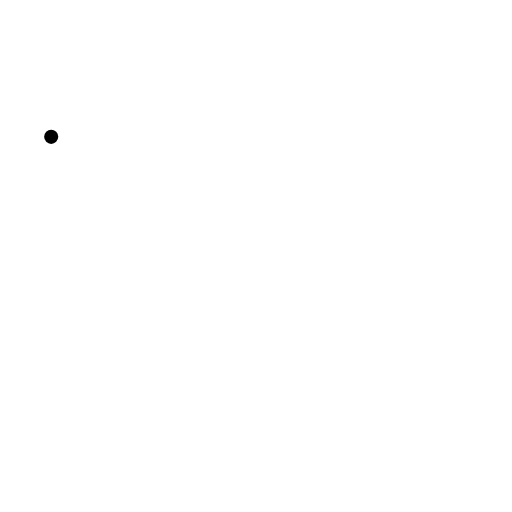
t = 0.00 s
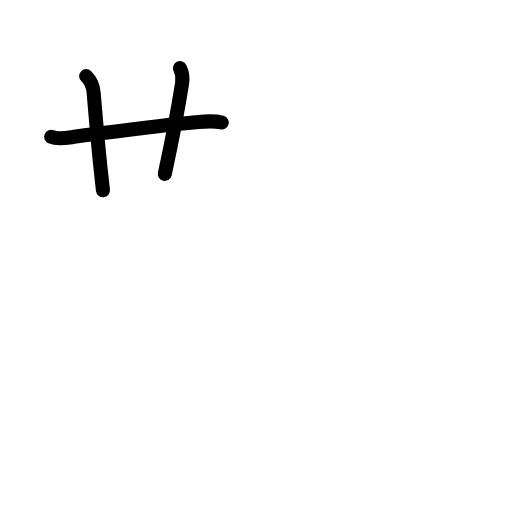
t = 2.88 s
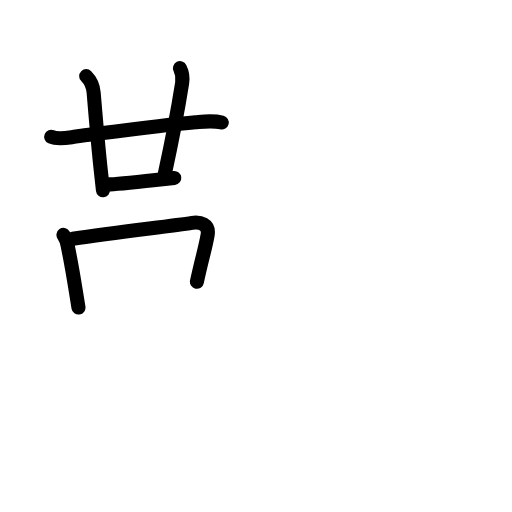
t = 5.92 s
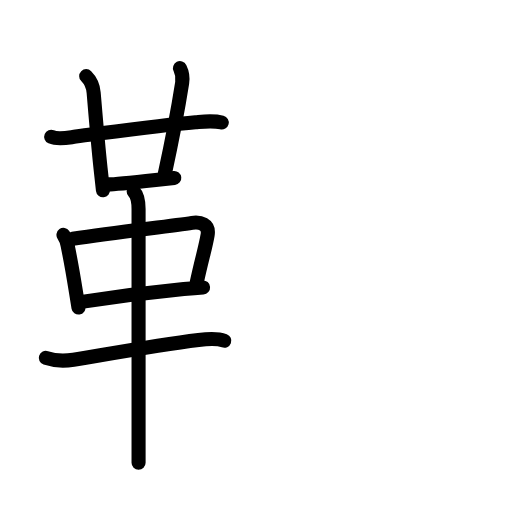
t = 8.92 s
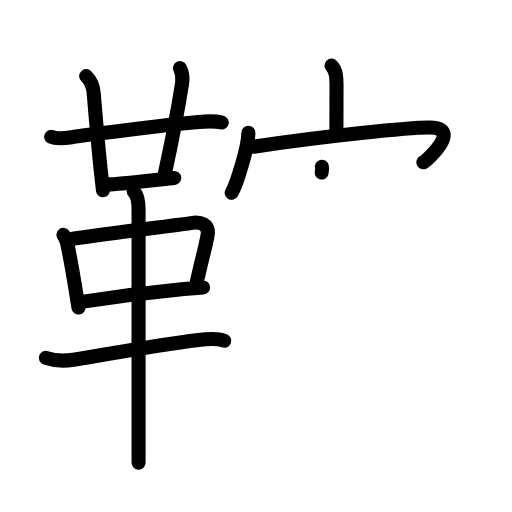
t = 12.05 s
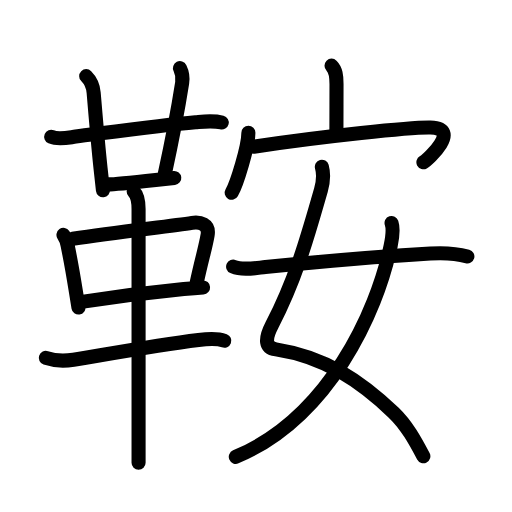
t = 15.00 s

The animated SVG that drew these frames (rendered in a browser with its animation timeline set to each time). Animation: 53 SMIL elements (animate=53); one cycle of 15.00 s.

<?xml version="1.0" encoding="UTF-8"?>
<!--
AniKanjiVG is licensed by CC-BY-SA Paul C. Sommerhoff (https://bitbucket.org/sommerhoff/anikanjivg).
AniKanjiVG uses KanjiVG which is licensed by CC-BY-SA Ulrich Apel (http://kanjivg.tagaini.net).
See also http://creativecommons.org/licenses/by-sa/3.0/
-->
<svg xmlns:kvg='http://kanjivg.tagaini.net' xmlns='http://www.w3.org/2000/svg' width='109' height='109' viewBox='0 0 109 109' style='fill:none;stroke:#000000;stroke-width:3;stroke-linecap:round;stroke-linejoin:round;' id="kvg:kanji_0978d"><g id="kvg:0978d" kvg:element="鞍"><g id="kvg:0978d-g1" kvg:element="革" kvg:position="left" kvg:radical="general"><g id="kvg:0978d-g2" kvg:element="廿" kvg:position="top"><g id="kvg:0978d-g3" kvg:element="十"><path id="kvg:0978d-s1" kvg:type="㇐" d="M10.9,29.13c1.54,0.66,3.66,0.15,5.23-0.05c5.86-0.74,18.27-2.48,25.48-3.07c1.84-0.15,3.78-0.4,5.6,0.07"><animate attributeName="d" begin="0.0s" dur="0.3333333333333333s" from="M10.9,29.13C10.9,29.13,10.9,29.13,10.9,29.13" to="M10.9,29.13c1.54,0.66,3.66,0.15,5.23-0.05" />
<animate attributeName="d" begin="0.3333333333333333s" dur="0.3333333333333333s" from="M10.9,29.13c1.54,0.66,3.66,0.15,5.23-0.05c0,0,0,0,0,0,0" to="M10.9,29.13c1.54,0.66,3.66,0.15,5.23-0.05c5.86-0.74,18.27-2.48,25.48-3.07" />
<animate attributeName="d" begin="0.6666666666666666s" dur="0.3333333333333333s" from="M10.9,29.13c1.54,0.66,3.66,0.15,5.23-0.05c5.86-0.74,18.27-2.48,25.48-3.07c0,0,0,0,0,0,0" to="M10.9,29.13c1.54,0.66,3.66,0.15,5.23-0.05c5.86-0.74,18.27-2.48,25.48-3.07c1.84-0.15,3.78-0.4,5.6,0.07" />
</path>
<path id="kvg:0978d-s2" kvg:type="㇑" d="M18.35,16.21c0.97,0.97,1.49,2.29,1.59,3.53c0.45,5.3,0.85,10.27,1.47,16.13c0.15,1.48,0.32,3.01,0.51,4.63"><animate attributeName="d" begin="1.0s" dur="0.3333333333333333s" from="M18.35,16.21C18.35,16.21,18.35,16.21,18.35,16.21" to="M18.35,16.21c0.97,0.97,1.49,2.29,1.59,3.53" />
<animate attributeName="d" begin="1.3333333333333333s" dur="0.3333333333333333s" from="M18.35,16.21c0.97,0.97,1.49,2.29,1.59,3.53c0,0,0,0,0,0,0" to="M18.35,16.21c0.97,0.97,1.49,2.29,1.59,3.53c0.45,5.3,0.85,10.27,1.47,16.13" />
<animate attributeName="d" begin="1.6666666666666665s" dur="0.3333333333333333s" from="M18.35,16.21c0.97,0.97,1.49,2.29,1.59,3.53c0.45,5.3,0.85,10.27,1.47,16.13c0,0,0,0,0,0,0" to="M18.35,16.21c0.97,0.97,1.49,2.29,1.59,3.53c0.45,5.3,0.85,10.27,1.47,16.13c0.15,1.48,0.32,3.01,0.51,4.63" />
<animate attributeName="d" begin="0s" dur="1.0s" from="M-100,-100" to="M-100,-100" />
</path>
</g>
<path id="kvg:0978d-s3" kvg:type="㇑a" d="M38.31,14.5c0.56,1.12,0.62,2.2,0.47,3.15c-1.23,7.83-2.69,14.75-3.7,19.38"><animate attributeName="d" begin="2.0s" dur="0.5s" from="M38.31,14.5C38.31,14.5,38.31,14.5,38.31,14.5" to="M38.31,14.5c0.56,1.12,0.62,2.2,0.47,3.15" />
<animate attributeName="d" begin="2.5s" dur="0.5s" from="M38.31,14.5c0.56,1.12,0.62,2.2,0.47,3.15c0,0,0,0,0,0,0" to="M38.31,14.5c0.56,1.12,0.62,2.2,0.47,3.15c-1.23,7.83-2.69,14.75-3.7,19.38" />
<animate attributeName="d" begin="0s" dur="2.0s" from="M-100,-100" to="M-100,-100" />
</path>
<path id="kvg:0978d-s4" kvg:type="㇐b" d="M23.08,39.25c1.18,0,6.29-0.54,10.05-0.95c1.89-0.2,3.44-0.37,3.97-0.42"><animate attributeName="d" begin="3.0s" dur="0.5s" from="M23.08,39.25C23.08,39.25,23.08,39.25,23.08,39.25" to="M23.08,39.25c1.18,0,6.29-0.54,10.05-0.95" />
<animate attributeName="d" begin="3.5s" dur="0.5s" from="M23.08,39.25c1.18,0,6.29-0.54,10.05-0.95c0,0,0,0,0,0,0" to="M23.08,39.25c1.18,0,6.29-0.54,10.05-0.95c1.89-0.2,3.44-0.37,3.97-0.42" />
<animate attributeName="d" begin="0s" dur="3.0s" from="M-100,-100" to="M-100,-100" />
</path>
</g>
<g id="kvg:0978d-g4" kvg:position="bottom"><path id="kvg:0978d-s5" kvg:type="㇑" d="M13.51,50.01c0.52,0.75,0.84,1.58,0.93,2.48c0.64,3.07,1.24,6.61,1.73,9.63c0.2,1.22,0.38,2.36,0.54,3.35"><animate attributeName="d" begin="4.0s" dur="0.3333333333333333s" from="M13.51,50.01C13.51,50.01,13.51,50.01,13.51,50.01" to="M13.51,50.01c0.52,0.75,0.84,1.58,0.93,2.48" />
<animate attributeName="d" begin="4.333333333333333s" dur="0.3333333333333333s" from="M13.51,50.01c0.52,0.75,0.84,1.58,0.93,2.48c0,0,0,0,0,0,0" to="M13.51,50.01c0.52,0.75,0.84,1.58,0.93,2.48c0.64,3.07,1.24,6.61,1.73,9.63" />
<animate attributeName="d" begin="4.666666666666667s" dur="0.3333333333333333s" from="M13.51,50.01c0.52,0.75,0.84,1.58,0.93,2.48c0.64,3.07,1.24,6.61,1.73,9.63c0,0,0,0,0,0,0" to="M13.51,50.01c0.52,0.75,0.84,1.58,0.93,2.48c0.64,3.07,1.24,6.61,1.73,9.63c0.2,1.22,0.38,2.36,0.54,3.35" />
<animate attributeName="d" begin="0s" dur="4.0s" from="M-100,-100" to="M-100,-100" />
</path>
<path id="kvg:0978d-s6" kvg:type="㇕" d="M15.48,50.82c9.85-1.43,20.84-2.68,25.41-3.37c1.71-0.26,3.7,0.27,3.31,2.57c-0.47,2.77-1.25,5.14-2.28,9.97"><animate attributeName="d" begin="5.0s" dur="0.3333333333333333s" from="M15.48,50.82C15.48,50.82,15.48,50.82,15.48,50.82" to="M15.48,50.82c9.85-1.43,20.84-2.68,25.41-3.37" />
<animate attributeName="d" begin="5.333333333333333s" dur="0.3333333333333333s" from="M15.48,50.82c9.85-1.43,20.84-2.68,25.41-3.37c0,0,0,0,0,0,0" to="M15.48,50.82c9.85-1.43,20.84-2.68,25.41-3.37c1.71-0.26,3.7,0.27,3.31,2.57" />
<animate attributeName="d" begin="5.666666666666667s" dur="0.3333333333333333s" from="M15.48,50.82c9.85-1.43,20.84-2.68,25.41-3.37c1.71-0.26,3.7,0.27,3.31,2.57c0,0,0,0,0,0,0" to="M15.48,50.82c9.85-1.43,20.84-2.68,25.41-3.37c1.71-0.26,3.7,0.27,3.31,2.57c-0.47,2.77-1.25,5.14-2.28,9.97" />
<animate attributeName="d" begin="0s" dur="5.0s" from="M-100,-100" to="M-100,-100" />
</path>
<path id="kvg:0978d-s7" kvg:type="㇐" d="M17.75,64.21c4.54-0.69,14.28-1.97,21.38-2.67c1.5-0.15,2.89-0.27,4.1-0.35"><animate attributeName="d" begin="6.0s" dur="0.5s" from="M17.75,64.21C17.75,64.21,17.75,64.21,17.75,64.21" to="M17.75,64.21c4.54-0.69,14.28-1.97,21.38-2.67" />
<animate attributeName="d" begin="6.5s" dur="0.5s" from="M17.75,64.21c4.54-0.69,14.28-1.97,21.38-2.67c0,0,0,0,0,0,0" to="M17.75,64.21c4.54-0.69,14.28-1.97,21.38-2.67c1.5-0.15,2.89-0.27,4.1-0.35" />
<animate attributeName="d" begin="0s" dur="6.0s" from="M-100,-100" to="M-100,-100" />
</path>
<path id="kvg:0978d-s8" kvg:type="㇐" d="M9.75,76.2c2,0.68,4.22,0.66,5.89,0.39c7.04-1.16,17.49-3.09,26.62-4.22c1.67-0.21,3.9-0.43,5.49,0.17"><animate attributeName="d" begin="7.0s" dur="0.3333333333333333s" from="M9.75,76.2C9.75,76.2,9.75,76.2,9.75,76.2" to="M9.75,76.2c2,0.68,4.22,0.66,5.89,0.39" />
<animate attributeName="d" begin="7.333333333333333s" dur="0.3333333333333333s" from="M9.75,76.2c2,0.68,4.22,0.66,5.89,0.39c0,0,0,0,0,0,0" to="M9.75,76.2c2,0.68,4.22,0.66,5.89,0.39c7.04-1.16,17.49-3.09,26.62-4.22" />
<animate attributeName="d" begin="7.666666666666667s" dur="0.3333333333333333s" from="M9.75,76.2c2,0.68,4.22,0.66,5.89,0.39c7.04-1.16,17.49-3.09,26.62-4.22c0,0,0,0,0,0,0" to="M9.75,76.2c2,0.68,4.22,0.66,5.89,0.39c7.04-1.16,17.49-3.09,26.62-4.22c1.67-0.21,3.9-0.43,5.49,0.17" />
<animate attributeName="d" begin="0s" dur="7.0s" from="M-100,-100" to="M-100,-100" />
</path>
<path id="kvg:0978d-s9" kvg:type="㇑" d="M28.46,40.75c0.83,0.83,1.04,2.12,1.04,3.75c0,7.05,0,34.8,0,48c0,2.72,0,4.83,0,6"><animate attributeName="d" begin="8.0s" dur="0.3333333333333333s" from="M28.46,40.75C28.46,40.75,28.46,40.75,28.46,40.75" to="M28.46,40.75c0.83,0.83,1.04,2.12,1.04,3.75" />
<animate attributeName="d" begin="8.333333333333334s" dur="0.3333333333333333s" from="M28.46,40.75c0.83,0.83,1.04,2.12,1.04,3.75c0,0,0,0,0,0,0" to="M28.46,40.75c0.83,0.83,1.04,2.12,1.04,3.75c0,7.05,0,34.8,0,48" />
<animate attributeName="d" begin="8.666666666666666s" dur="0.3333333333333333s" from="M28.46,40.75c0.83,0.83,1.04,2.12,1.04,3.75c0,7.05,0,34.8,0,48c0,0,0,0,0,0,0" to="M28.46,40.75c0.83,0.83,1.04,2.12,1.04,3.75c0,7.05,0,34.8,0,48c0,2.72,0,4.83,0,6" />
<animate attributeName="d" begin="0s" dur="8.0s" from="M-100,-100" to="M-100,-100" />
</path>
</g>
</g>
<g id="kvg:0978d-g5" kvg:element="安" kvg:position="right"><g id="kvg:0978d-g6" kvg:element="宀" kvg:position="top"><path id="kvg:0978d-s10" kvg:type="㇑a" d="M70.58,13.98c0.91,0.91,1.06,2.15,1.06,3.89c0,3.04-0.02,7.12-0.02,9.88"><animate attributeName="d" begin="9.0s" dur="0.5s" from="M70.58,13.98C70.58,13.98,70.58,13.98,70.58,13.98" to="M70.58,13.98c0.91,0.91,1.06,2.15,1.06,3.89" />
<animate attributeName="d" begin="9.5s" dur="0.5s" from="M70.58,13.98c0.91,0.91,1.06,2.15,1.06,3.89c0,0,0,0,0,0,0" to="M70.58,13.98c0.91,0.91,1.06,2.15,1.06,3.89c0,3.04-0.02,7.12-0.02,9.88" />
<animate attributeName="d" begin="0s" dur="9.0s" from="M-100,-100" to="M-100,-100" />
</path>
<g id="kvg:0978d-g7" kvg:element="冖"><path id="kvg:0978d-s11" kvg:type="㇔" d="M52.88,28.25c0,2.9-2.45,10.86-3.56,12.79"><animate attributeName="d" begin="10.0s" dur="1.0s" from="M52.88,28.25C52.88,28.25,52.88,28.25,52.88,28.25" to="M52.88,28.25c0,2.9-2.45,10.86-3.56,12.79" />
<animate attributeName="d" begin="0s" dur="10.0s" from="M-100,-100" to="M-100,-100" />
</path>
<path id="kvg:0978d-s12" kvg:type="㇖b" d="M54.02,31.24C69,29,87.46,27.08,91.62,27.16c6.7,0.12-0.44,6.82-1.48,7.39"><animate attributeName="d" begin="11.0s" dur="0.5s" from="M54.02,31.24C54.02,31.24,54.02,31.24,54.02,31.24" to="M54.02,31.24C69,29,87.46,27.08,91.62,27.16" />
<animate attributeName="d" begin="11.5s" dur="0.5s" from="M54.02,31.24C69,29,87.46,27.08,91.62,27.16c0,0,0,0,0,0,0" to="M54.02,31.24C69,29,87.46,27.08,91.62,27.16c6.7,0.12-0.44,6.82-1.48,7.39" />
<animate attributeName="d" begin="0s" dur="11.0s" from="M-100,-100" to="M-100,-100" />
</path>
</g>
</g>
<g id="kvg:0978d-g8" kvg:element="女" kvg:position="bottom"><path id="kvg:0978d-s13" kvg:type="㇛" d="M68.52,35.5c0.39,1.41,0.3,3.23-0.19,4.94c-2.56,8.83-5.12,18.53-10.43,28.76c-1.61,3.1-1.41,4.84,0.86,5.18C69.25,76,76.75,81.12,83.79,87.83c2.81,2.68,4.66,6.13,6.34,9.31"><animate attributeName="d" begin="12.0s" dur="0.2s" from="M68.52,35.5C68.52,35.5,68.52,35.5,68.52,35.5" to="M68.52,35.5c0.39,1.41,0.3,3.23-0.19,4.94" />
<animate attributeName="d" begin="12.2s" dur="0.2s" from="M68.52,35.5c0.39,1.41,0.3,3.23-0.19,4.94c0,0,0,0,0,0,0" to="M68.52,35.5c0.39,1.41,0.3,3.23-0.19,4.94c-2.56,8.83-5.12,18.53-10.43,28.76" />
<animate attributeName="d" begin="12.4s" dur="0.2s" from="M68.52,35.5c0.39,1.41,0.3,3.23-0.19,4.94c-2.56,8.83-5.12,18.53-10.43,28.76c0,0,0,0,0,0,0" to="M68.52,35.5c0.39,1.41,0.3,3.23-0.19,4.94c-2.56,8.83-5.12,18.53-10.43,28.76c-1.61,3.1-1.41,4.84,0.86,5.18" />
<animate attributeName="d" begin="12.6s" dur="0.2s" from="M68.52,35.5c0.39,1.41,0.3,3.23-0.19,4.94c-2.56,8.83-5.12,18.53-10.43,28.76c-1.61,3.1-1.41,4.84,0.86,5.18c0,0,0,0,0,0,0" to="M68.52,35.5c0.39,1.41,0.3,3.23-0.19,4.94c-2.56,8.83-5.12,18.53-10.43,28.76c-1.61,3.1-1.41,4.84,0.86,5.18C69.25,76,76.75,81.12,83.79,87.83" />
<animate attributeName="d" begin="12.8s" dur="0.2s" from="M68.52,35.5c0.39,1.41,0.3,3.23-0.19,4.94c-2.56,8.83-5.12,18.53-10.43,28.76c-1.61,3.1-1.41,4.84,0.86,5.18C69.25,76,76.75,81.12,83.79,87.83c0,0,0,0,0,0,0" to="M68.52,35.5c0.39,1.41,0.3,3.23-0.19,4.94c-2.56,8.83-5.12,18.53-10.43,28.76c-1.61,3.1-1.41,4.84,0.86,5.18C69.25,76,76.75,81.12,83.79,87.83c2.81,2.68,4.66,6.13,6.34,9.31" />
<animate attributeName="d" begin="0s" dur="12.0s" from="M-100,-100" to="M-100,-100" />
</path>
<path id="kvg:0978d-s14" kvg:type="㇒" d="M83.36,47.47c0.39,1.16,0.17,3.16-0.2,4.91c-2.97,14.2-13.22,36.58-32.96,44.88"><animate attributeName="d" begin="13.0s" dur="0.5s" from="M83.36,47.47C83.36,47.47,83.36,47.47,83.36,47.47" to="M83.36,47.47c0.39,1.16,0.17,3.16-0.2,4.91" />
<animate attributeName="d" begin="13.5s" dur="0.5s" from="M83.36,47.47c0.39,1.16,0.17,3.16-0.2,4.91c0,0,0,0,0,0,0" to="M83.36,47.47c0.39,1.16,0.17,3.16-0.2,4.91c-2.97,14.2-13.22,36.58-32.96,44.88" />
<animate attributeName="d" begin="0s" dur="13.0s" from="M-100,-100" to="M-100,-100" />
</path>
<path id="kvg:0978d-s15" kvg:type="㇐" d="M49.63,56.77c1.96,0.86,4.87,0.28,6.88,0.08c7.22-0.72,21.86-2.1,35.12-2.88c2.48-0.15,5.25-0.1,7.87,0.63"><animate attributeName="d" begin="14.0s" dur="0.3333333333333333s" from="M49.63,56.77C49.63,56.77,49.63,56.77,49.63,56.77" to="M49.63,56.77c1.96,0.86,4.87,0.28,6.88,0.08" />
<animate attributeName="d" begin="14.333333333333334s" dur="0.3333333333333333s" from="M49.63,56.77c1.96,0.86,4.87,0.28,6.88,0.08c0,0,0,0,0,0,0" to="M49.63,56.77c1.96,0.86,4.87,0.28,6.88,0.08c7.22-0.72,21.86-2.1,35.12-2.88" />
<animate attributeName="d" begin="14.666666666666666s" dur="0.3333333333333333s" from="M49.63,56.77c1.96,0.86,4.87,0.28,6.88,0.08c7.22-0.72,21.86-2.1,35.12-2.88c0,0,0,0,0,0,0" to="M49.63,56.77c1.96,0.86,4.87,0.28,6.88,0.08c7.22-0.72,21.86-2.1,35.12-2.88c2.48-0.15,5.25-0.1,7.87,0.63" />
<animate attributeName="d" begin="0s" dur="14.0s" from="M-100,-100" to="M-100,-100" />
</path>
</g>
</g>
</g>
</svg>
